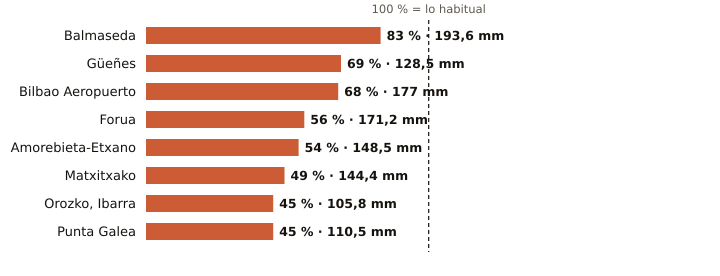

Source data for this figure (header and first rows):
estacion, provincia, indicativo, mm_otono, referencia_mm, pct, periodo_referencia, hasta, hora
Balmaseda, Bizkaia, 1078C, 193.6, 233.8, 83, 2009-2025, 2026-11-12, 14
Güeñes, Bizkaia, 1078I, 128.5, 185.7, 69, 1997-2025, 2026-11-12, 15
Bilbao Aeropuerto, Bizkaia, 1082, 177.0, 259.8, 68, 1991-2020, 2026-11-12, 15
Forua, Bizkaia, 1056K, 171.2, 305.0, 56, 2009-2025, 2026-11-12, 15
Amorebieta-Etxano, Bizkaia, 1074C, 148.5, 276.6, 54, 2009-2025, 2026-11-12, 15
Matxitxako, Bizkaia, 1057B, 144.4, 294.0, 49, 1991-2020, 2026-11-12, 15
Orozko, Ibarra, Bizkaia, 1064L, 105.8, 237.1, 45, 2010-2025, 2026-11-12, 15
Punta Galea, Bizkaia, 1059X, 110.5, 246.5, 45, 2005-2025, 2026-11-12, 15
